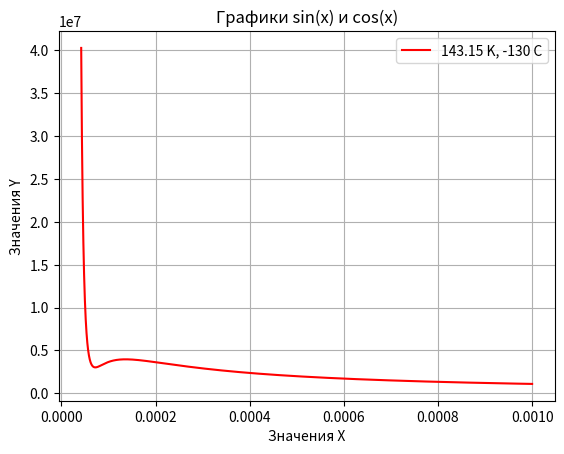

Recreate this plot in Python.
import matplotlib.pyplot as plt
import numpy as np

def get_maximums(v):
    maximums = []
    for i in range(1,len(v)-1):
        if  v[i-1]<v[i] and v[i] > v[i+1]:
            return i
def get_minimums(v):
    for i in range(1,len(v)-1):
        if  v[i-1]>v[i] and v[i] < v[i+1]:
            return i
r=8.314
a = 0.1382
b = 3.19/100000 # P(V,T) = RT/(V-b) - a/V**2
t=-130 + 273.15

def write_griphics():
    v = np.linspace(b + 0.00001, 0.001, 5000)  # 100 точек от -10 до 10
    between = v[1]-v[0] #Считаем разницу между нашими делениями
    y1 = r*t/(v-b)-a/v**2
    print(get_maximums(y1), get_maximums(y1)*between + b + 0.00001)
    print(get_minimums(y1), get_minimums(y1)*between + b + 0.00001)
    plt.plot(v, y1, label=str(round(t,2)) + " K, " + str(round(t-273.15)) + " C", color="red")
    plt.title("Графики sin(x) и cos(x)")
    plt.xlabel("Значения X")
    plt.ylabel("Значения Y")
    plt.legend()
    plt.grid(True)  # Сетка на графике
    plt.show()
write_griphics()